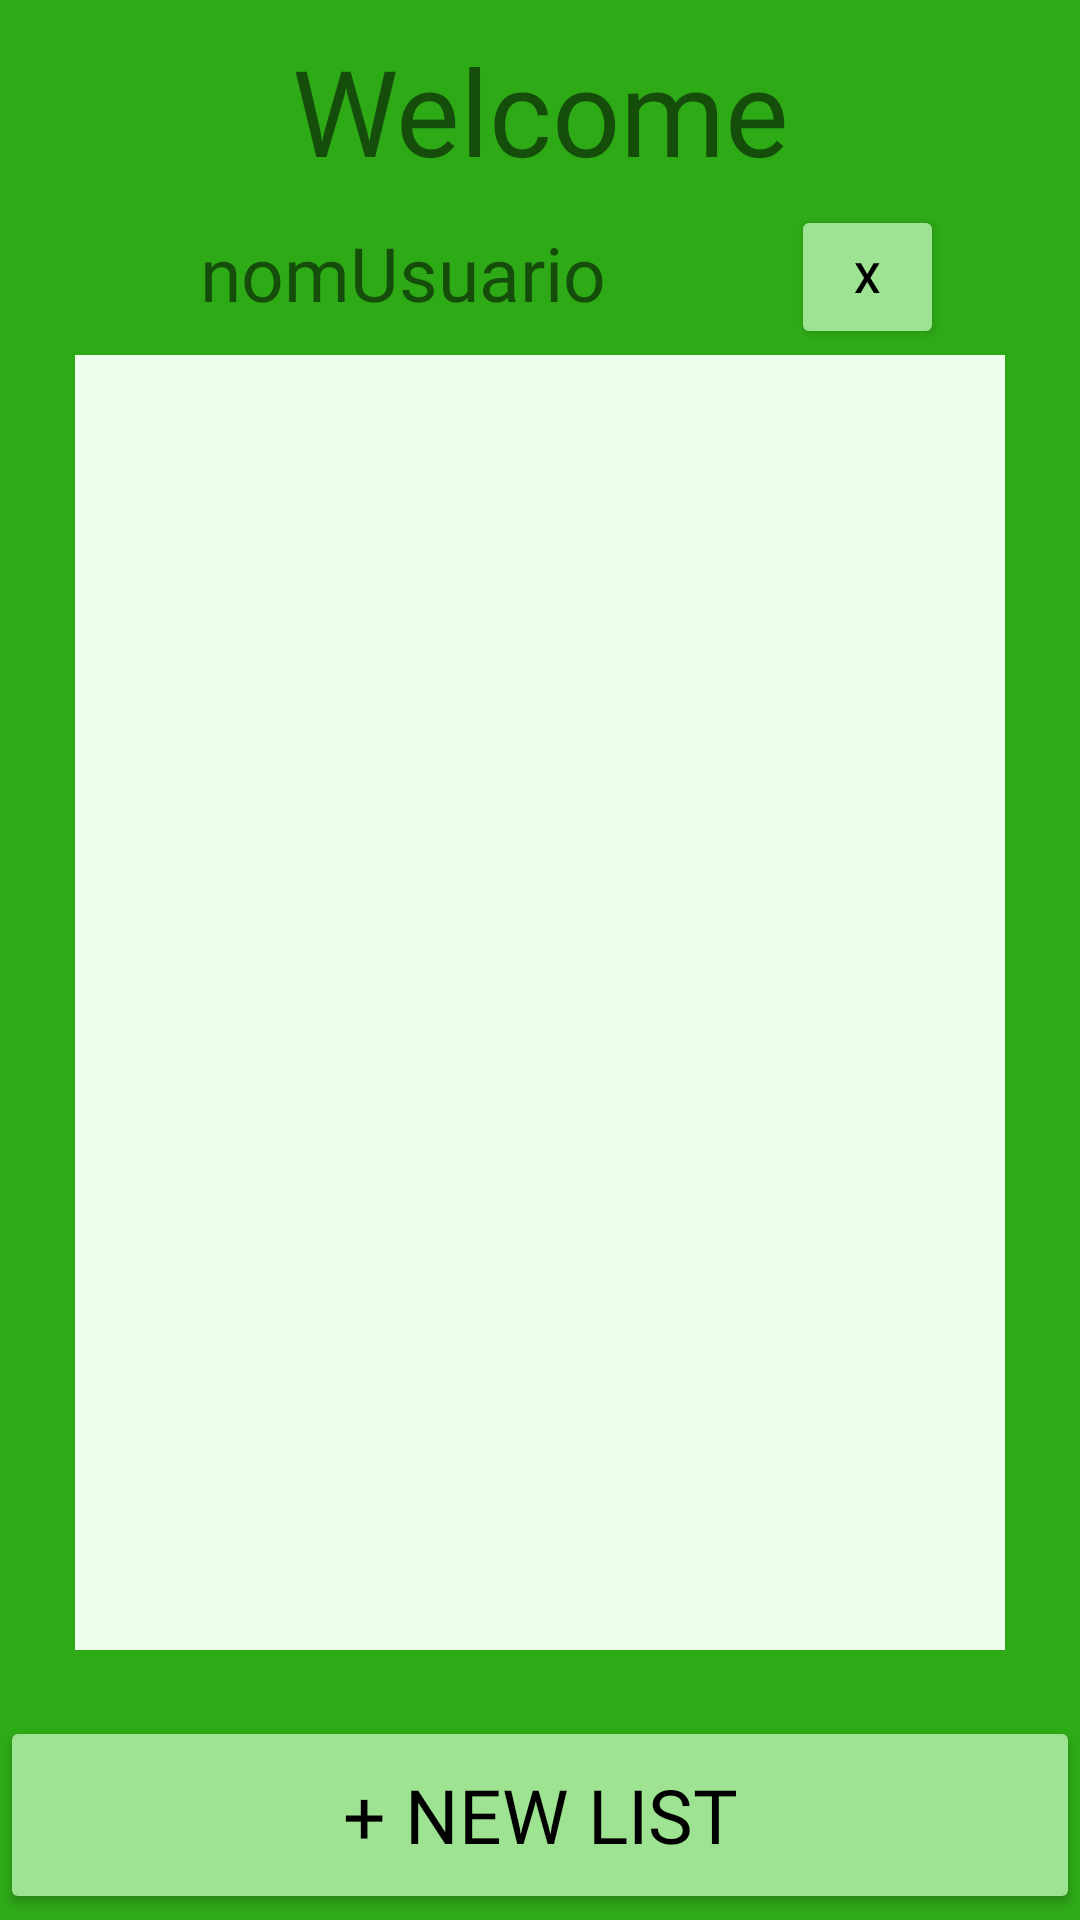

Android layout source for this screen:
<!-- AndroidManifest.xml: application theme Theme.Collabuy -->
<!-- res/layout/usuario_bienvenida.xml -->
<?xml version="1.0" encoding="utf-8"?>
<androidx.constraintlayout.widget.ConstraintLayout xmlns:android="http://schemas.android.com/apk/res/android"
    xmlns:app="http://schemas.android.com/apk/res-auto"
    xmlns:tools="http://schemas.android.com/tools"
    android:layout_width="match_parent"
    android:layout_height="match_parent"
    android:background="@color/green_main">

    <TextView
        android:id="@+id/textoBienvenido"
        android:layout_width="match_parent"
        android:layout_height="wrap_content"
        android:layout_marginTop="10dp"
        android:layout_marginBottom="55dp"
        android:fontFamily="@font/montserratregular"
        android:gravity="center_horizontal"
        android:text="@string/welcome_title"
        android:textSize="40dp"
        app:layout_constraintBottom_toTopOf="@+id/listaNombres"
        app:layout_constraintEnd_toEndOf="parent"
        app:layout_constraintStart_toStartOf="parent"
        app:layout_constraintTop_toTopOf="parent" />

    <ListView
        android:id="@+id/listaNombres"
        android:layout_width="0dp"
        android:layout_height="0dp"
        android:layout_marginStart="25dp"
        android:layout_marginEnd="25dp"
        android:layout_marginBottom="15dp"
        android:background="@color/green_quaternary"
        app:layout_constraintBottom_toTopOf="@+id/botonNuevaLista"
        app:layout_constraintEnd_toEndOf="parent"
        app:layout_constraintHorizontal_bias="0.0"
        app:layout_constraintStart_toStartOf="parent"
        app:layout_constraintTop_toBottomOf="@+id/textoBienvenido"
        app:layout_constraintVertical_bias="1.0" />

    <Button
        android:id="@+id/botonNuevaLista"
        android:layout_width="match_parent"
        android:layout_height="66dp"
        android:layout_marginTop="7dp"
        android:layout_marginBottom="2dp"
        android:backgroundTint="@color/green_secondary"
        android:fontFamily="@font/montserratbold"
        android:text="@string/welcome_new"
        android:textColor="@color/black"
        android:textSize="25dp"
        app:layout_constraintBottom_toBottomOf="parent"
        app:layout_constraintEnd_toEndOf="parent"
        app:layout_constraintHorizontal_bias="0.0"
        app:layout_constraintStart_toStartOf="parent"
        app:layout_constraintTop_toBottomOf="@+id/listaNombres"
        app:layout_constraintVertical_bias="1.0" />

    <TextView
        android:id="@+id/text_nomUsu"
        android:layout_width="184dp"
        android:layout_height="32dp"
        android:layout_marginStart="92dp"
        android:layout_marginTop="8dp"
        android:layout_marginEnd="13dp"
        android:layout_marginBottom="10dp"
        android:fontFamily="@font/montserratbold"
        android:text="nomUsuario"
        android:textSize="25dp"
        app:layout_constraintBottom_toTopOf="@+id/listaNombres"
        app:layout_constraintEnd_toStartOf="@+id/btn_logout"
        app:layout_constraintStart_toStartOf="parent"
        app:layout_constraintTop_toBottomOf="@+id/textoBienvenido" />

    <Button
        android:id="@+id/btn_logout"
        android:layout_width="51dp"
        android:layout_height="48dp"
        android:layout_marginTop="8dp"
        android:layout_marginEnd="71dp"
        android:layout_marginBottom="5dp"
        android:text="X"
        android:backgroundTint="@color/green_secondary"
        android:textColor="@color/black"
        app:layout_constraintBottom_toTopOf="@+id/listaNombres"
        app:layout_constraintEnd_toEndOf="parent"
        app:layout_constraintStart_toEndOf="@+id/text_nomUsu"
        app:layout_constraintTop_toBottomOf="@+id/textoBienvenido" />

</androidx.constraintlayout.widget.ConstraintLayout>
<!-- resources referenced by this layout -->
<resources>
  <color name="black">#FF000000</color>
  <color name="green_main">#2EAA17</color>
  <color name="green_quaternary">#EDFFEA</color>
  <color name="green_secondary">#9EE391</color>
  <string name="welcome_new">+ New List</string>
  <string name="welcome_title">Welcome</string>
  <style name="Theme.Collabuy" parent="Theme.MaterialComponents.DayNight.DarkActionBar">
          
          <item name="colorPrimary">@color/green_main</item>
          <item name="colorPrimaryVariant">@color/green_tertiary</item>
          <item name="colorOnPrimary">@color/green_quaternary</item>
          
          <item name="colorSecondary">@color/teal_200</item>
          <item name="colorSecondaryVariant">@color/teal_700</item>
          <item name="colorOnSecondary">@color/black</item>
          
          <item name="android:statusBarColor">?attr/colorPrimaryVariant</item>
          
      </style>
  <color name="green_tertiary">#228C0F</color>
  <color name="teal_200">#FF03DAC5</color>
  <color name="teal_700">#FF018786</color>
</resources>
